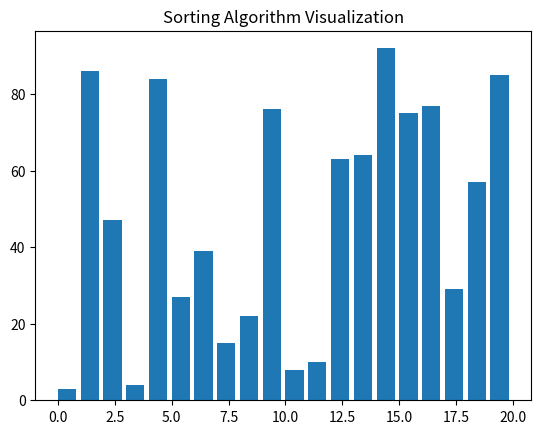

This figure's Python source: (Note: this script raises an exception after producing the figure.)
import matplotlib.pyplot as plt
import matplotlib.animation as animation
import numpy as np
import random

# Function to generate random data
def generate_data(n):
    return random.sample(range(1, 100), n)

# Bubble Sort algorithm
def bubble_sort(data):
    n = len(data)
    for i in range(n):
        for j in range(0, n-i-1):
            if data[j] > data[j+1]:
                data[j], data[j+1] = data[j+1], data[j]
            yield data

# Merge Sort algorithm
def merge_sort(data):
    if len(data) > 1:
        mid = len(data) // 2
        left_half = data[:mid]
        right_half = data[mid:]

        yield from merge_sort(left_half)
        yield from merge_sort(right_half)

        i = j = k = 0

        while i < len(left_half) and j < len(right_half):
            if left_half[i] < right_half[j]:
                data[k] = left_half[i]
                i += 1
            else:
                data[k] = right_half[j]
                j += 1
            k += 1
            yield data

        while i < len(left_half):
            data[k] = left_half[i]
            i += 1
            k += 1
            yield data

        while j < len(right_half):
            data[k] = right_half[j]
            j += 1
            k += 1
            yield data

# Quick Sort algorithm
def quick_sort(data, low, high):
    if low < high:
        pi = partition(data, low, high)

        yield from quick_sort(data, low, pi-1)
        yield from quick_sort(data, pi+1, high)

def partition(data, low, high):
    pivot = data[high]
    i = low - 1
    for j in range(low, high):
        if data[j] <= pivot:
            i += 1
            data[i], data[j] = data[j], data[i]
        yield data
    data[i+1], data[high] = data[high], data[i+1]
    yield data
    return i+1

# Selection Sort algorithm
def selection_sort(data):
    n = len(data)
    for i in range(n-1):
        min_index = i
        for j in range(i+1, n):
            if data[j] < data[min_index]:
                min_index = j
        if min_index != i:
            data[i], data[min_index] = data[min_index], data[i]
        yield data

# Initialize figure and axis
fig, ax = plt.subplots()
ax.set_title("Sorting Algorithm Visualization")
bar_rects = ax.bar(range(len(generate_data(20))), generate_data(20), align="edge")

# Function to update the plot
def update_plot(frame, rects, algorithm):
    for rect, val in zip(rects, frame):
        rect.set_height(val)
    ax.set_ylabel("Value")
    ax.set_xlabel(f"Iteration {frame_count[0]}")
    frame_count[0] += 1

# Define the number of frames
frame_count = [0]

# Prompt the user to select the sorting algorithm
print("Choose a sorting algorithm:")
print("1. Bubble Sort")
print("2. Merge Sort")
print("3. Quick Sort")
print("4. Selection Sort")
choice = int(input("Enter your choice (1/2/3/4): "))

# Choose the sorting algorithm based on user input
if choice == 1:
    sorting_algorithm = bubble_sort(generate_data(20))
elif choice == 2:
    sorting_algorithm = merge_sort(generate_data(20))
elif choice == 3:
    sorting_algorithm = quick_sort(generate_data(20), 0, len(generate_data(20))-1)
elif choice == 4:
    sorting_algorithm = selection_sort(generate_data(20))
else:
    print("Invalid choice. Exiting...")
    exit()

# Animate the sorting algorithm
anim = animation.FuncAnimation(fig, update_plot, fargs=(bar_rects, sorting_algorithm), frames=range(1, 400), repeat=False)

# Show the plot
plt.show()
